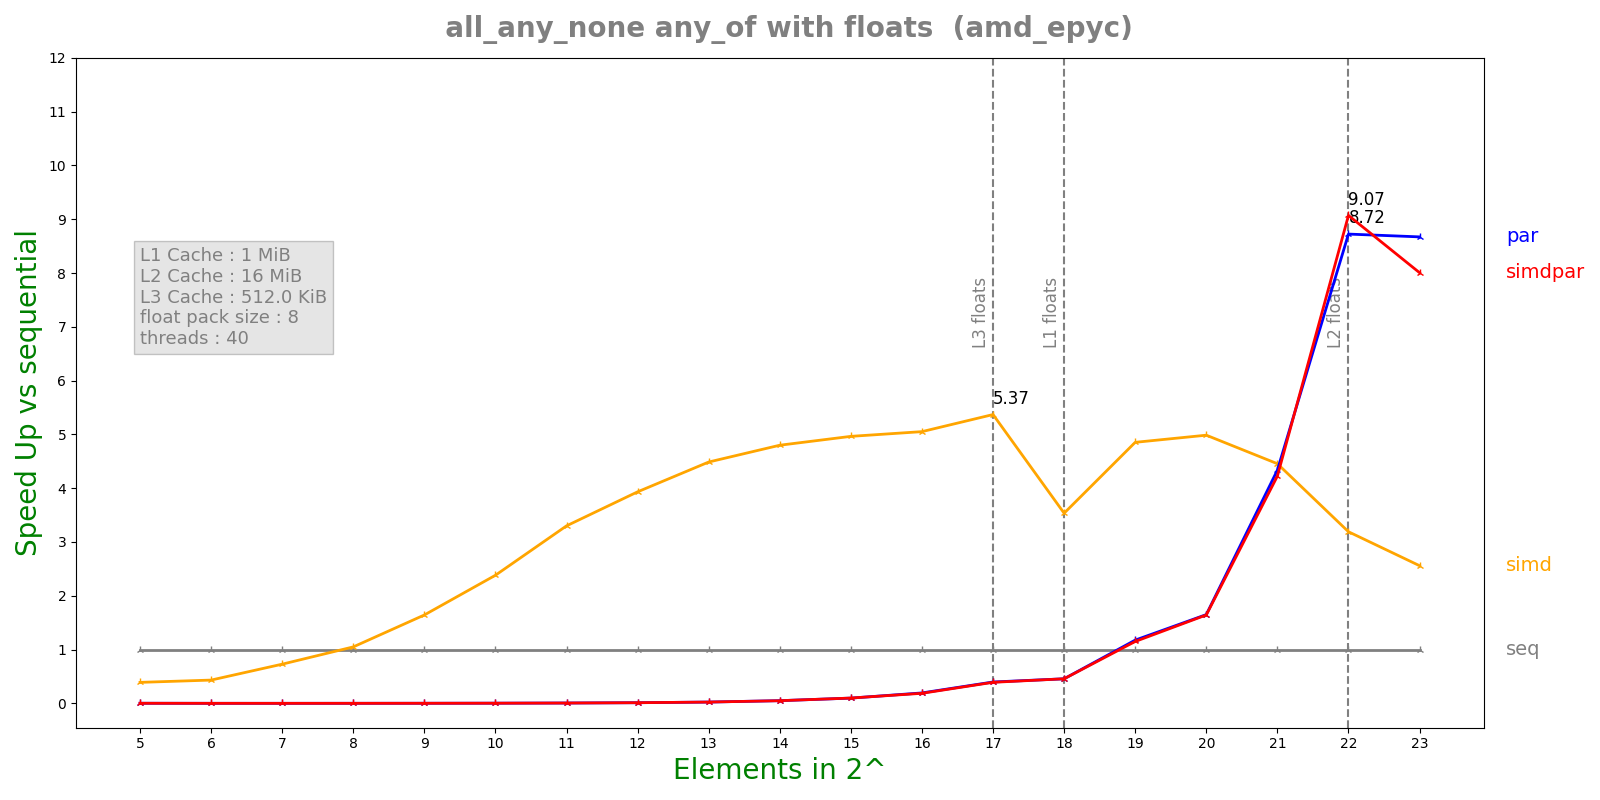

The file beside this chart, header and first rows:
n, lane, threads, seq, simd, par, simdpar
5, 8, 40, 1.04e-07, 2.6662e-07, 5.8817e-05, 5.8391e-05
6, 8, 40, 1.1284e-07, 2.608e-07, 0.0001542, 0.0001556
7, 8, 40, 2.076e-07, 2.8504e-07, 0.000389, 0.000396
8, 8, 40, 3.4804e-07, 3.3164e-07, 0.0003903, 0.0003938
9, 8, 40, 6.3284e-07, 3.852e-07, 0.0003912, 0.0003876
10, 8, 40, 1.1825e-06, 4.9656e-07, 0.000385, 0.0003882
11, 8, 40, 2.38767e-06, 7.236e-07, 0.0003873, 0.0003897
12, 8, 40, 4.72533e-06, 1.20168e-06, 0.0003951, 0.0003915
13, 8, 40, 9.32992e-06, 2.07972e-06, 0.0003894, 0.0003871
14, 8, 40, 1.87431e-05, 3.90592e-06, 0.0003757, 0.0003801
15, 8, 40, 3.71797e-05, 7.49075e-06, 0.0003815, 0.0003768
16, 8, 40, 7.43122e-05, 1.47119e-05, 0.0003833, 0.0003977
17, 8, 40, 0.0001526, 2.84244e-05, 0.0003844, 0.0003901
18, 8, 40, 0.0001827, 5.16805e-05, 0.0004001, 0.0003999
19, 8, 40, 0.0004657, 9.59708e-05, 0.0003962, 0.0004048
20, 8, 40, 0.0006432, 0.000129, 0.0003899, 0.0003914
21, 8, 40, 0.001688, 0.000379, 0.0003894, 0.0003997
22, 8, 40, 0.004319, 0.001354, 0.0004951, 0.0004762
23, 8, 40, 0.007238, 0.002828, 0.0008347, 0.000904
